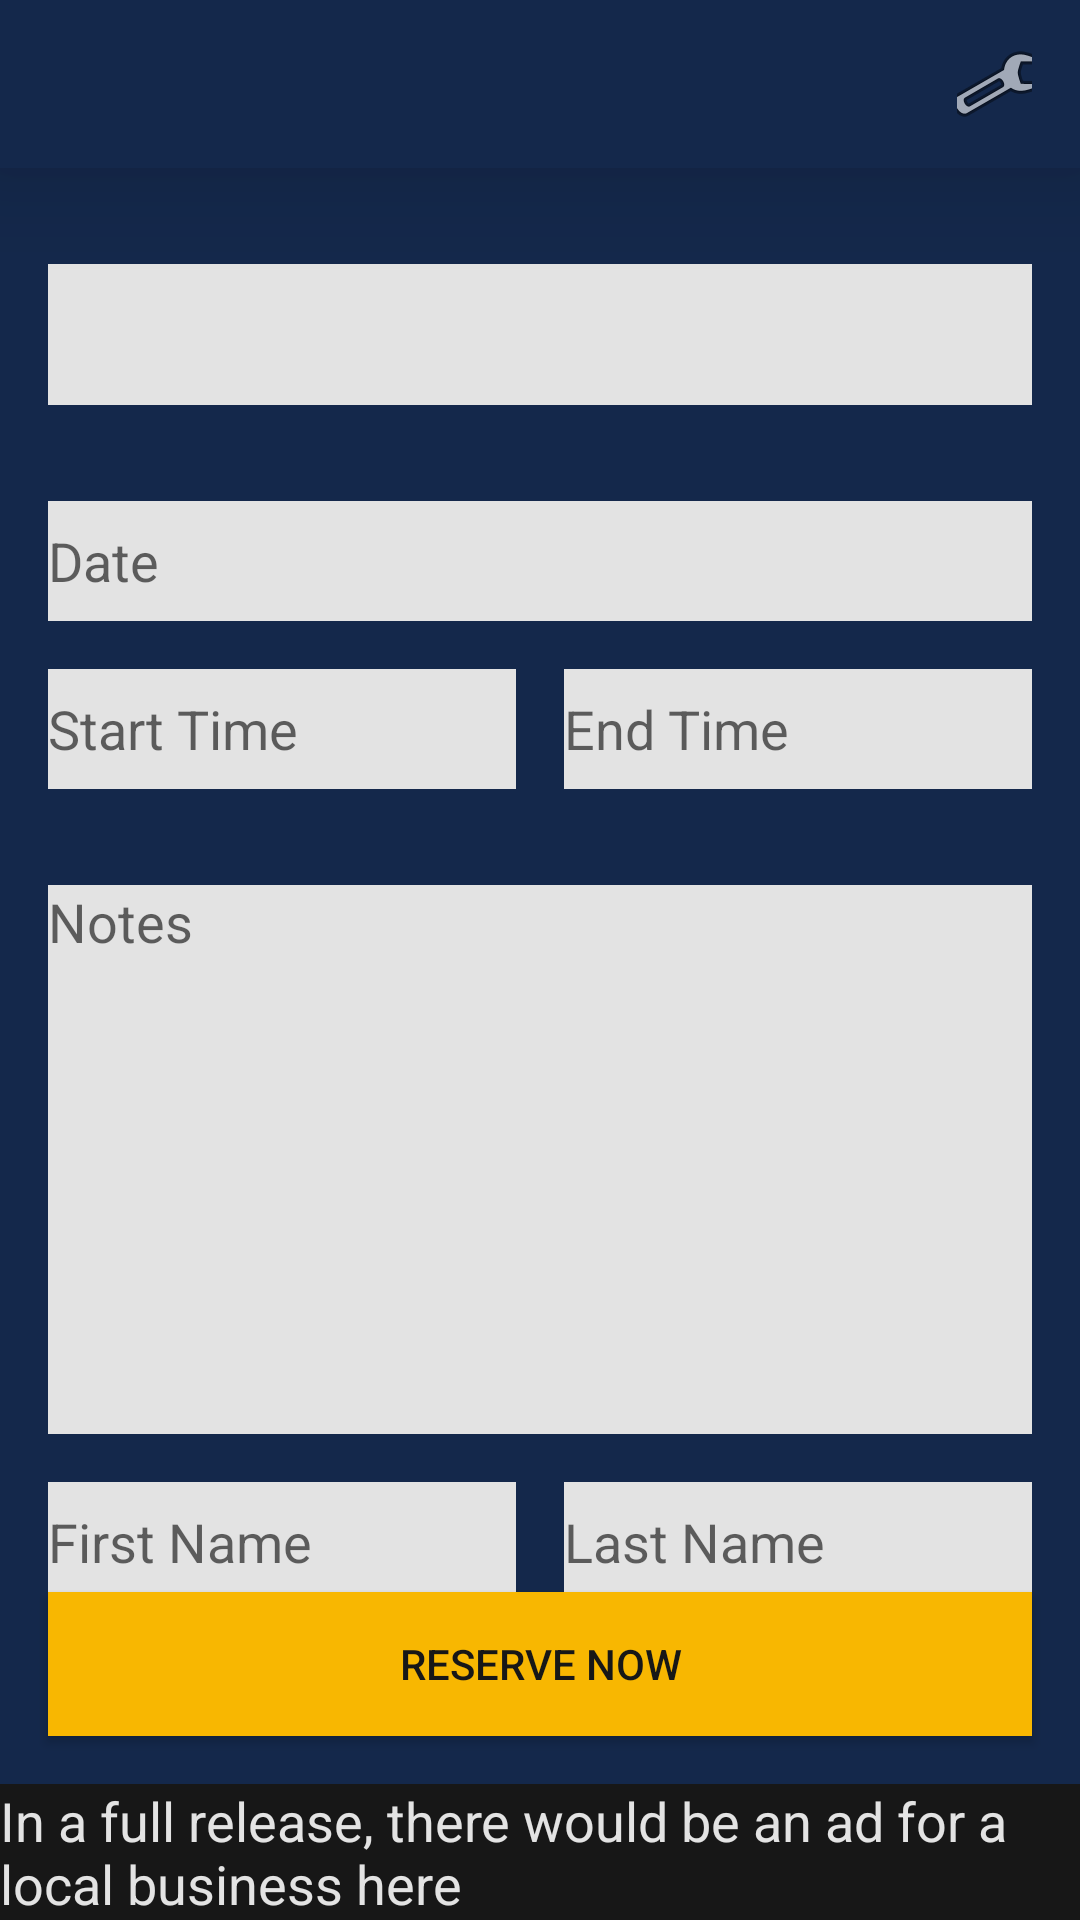

The Android layout XML behind this screen, and the referenced resources:
<!-- AndroidManifest.xml: application theme AppTheme -->
<!-- res/layout/activity_reserve_screen.xml -->
<?xml version="1.0" encoding="utf-8"?>
<androidx.constraintlayout.widget.ConstraintLayout xmlns:android="http://schemas.android.com/apk/res/android"
    xmlns:app="http://schemas.android.com/apk/res-auto"
    xmlns:tools="http://schemas.android.com/tools"
    android:layout_width="match_parent"
    android:layout_height="match_parent"
    tools:context=".ReserveScreen"
    android:background="@color/oxfordBlue">

    <include
        android:id="@+id/toolbar"
        layout="@layout/app_toolbar" />

    <Spinner
        android:id="@+id/route"
        android:layout_width="0dp"
        android:layout_height="47dp"
        android:layout_marginStart="16dp"
        android:layout_marginLeft="16dp"
        android:layout_marginTop="32dp"
        android:layout_marginEnd="16dp"
        android:layout_marginRight="16dp"
        android:background="@color/editTextBackground"
        android:spinnerMode="dropdown"
        app:layout_constraintEnd_toEndOf="parent"
        app:layout_constraintStart_toStartOf="parent"
        app:layout_constraintTop_toBottomOf="@+id/toolbar" />

    <EditText
        android:id="@+id/editTextTextMultiLine"
        android:layout_width="0dp"
        android:layout_height="183dp"
        android:layout_marginStart="16dp"
        android:layout_marginLeft="16dp"
        android:layout_marginTop="32dp"
        android:layout_marginEnd="16dp"
        android:layout_marginRight="16dp"
        android:background="@color/editTextBackground"
        android:autoText="false"
        android:ems="10"
        android:gravity="start|top"
        android:hint="@string/text_notes"
        android:inputType="textMultiLine"
        app:layout_constraintEnd_toEndOf="parent"
        app:layout_constraintHorizontal_bias="0.515"
        app:layout_constraintStart_toStartOf="parent"
        app:layout_constraintTop_toBottomOf="@+id/editTextTime" />

    <Button
        android:id="@+id/button7"
        style="@style/Widget.AppCompat.Button.Colored"
        android:background="@color/mustardYellow"
        android:layout_width="0dp"
        android:layout_height="wrap_content"
        android:layout_marginStart="16dp"
        android:layout_marginLeft="16dp"
        android:layout_marginEnd="16dp"
        android:layout_marginRight="16dp"
        android:layout_marginBottom="16dp"
        android:onClick="reserve"
        android:text="@string/button_reserve_now"
        android:textColor="@color/customDarkGray"
        app:layout_constraintBottom_toTopOf="@+id/textView6"
        app:layout_constraintEnd_toEndOf="parent"
        app:layout_constraintHorizontal_bias="1.0"
        app:layout_constraintStart_toStartOf="parent" />

    <EditText
        android:id="@+id/editTextTime"
        android:layout_width="0dp"
        android:layout_height="40dp"
        android:layout_marginStart="16dp"
        android:layout_marginLeft="16dp"
        android:layout_marginTop="16dp"
        android:layout_marginEnd="16dp"
        android:layout_marginRight="16dp"
        android:background="@color/editTextBackground"
        android:ems="10"
        android:hint="@string/text_start"
        android:inputType="time"
        app:layout_constraintEnd_toStartOf="@+id/editTextTime2"
        app:layout_constraintHorizontal_bias="0.5"
        app:layout_constraintStart_toStartOf="parent"
        app:layout_constraintTop_toBottomOf="@+id/editTextDate" />

    <EditText
        android:id="@+id/editTextTime2"
        android:layout_width="0dp"
        android:layout_height="40dp"
        android:layout_marginEnd="16dp"
        android:layout_marginRight="16dp"
        android:background="@color/editTextBackground"
        android:ems="10"
        android:hint="@string/text_end"
        android:inputType="time"
        app:layout_constraintBaseline_toBaselineOf="@+id/editTextTime"
        app:layout_constraintEnd_toEndOf="parent"
        app:layout_constraintHorizontal_bias="0.5"
        app:layout_constraintStart_toEndOf="@+id/editTextTime" />

    <EditText
        android:id="@+id/editTextDate"
        android:layout_width="0dp"
        android:layout_height="40dp"
        android:layout_marginStart="16dp"
        android:layout_marginLeft="16dp"
        android:layout_marginTop="32dp"
        android:layout_marginEnd="16dp"
        android:layout_marginRight="16dp"
        android:background="@color/editTextBackground"
        android:ems="10"
        android:hint="@string/text_date"
        android:inputType="date"
        app:layout_constraintEnd_toEndOf="parent"
        app:layout_constraintHorizontal_bias="0.0"
        app:layout_constraintStart_toStartOf="parent"
        app:layout_constraintTop_toBottomOf="@+id/route" />

    <EditText
        android:id="@+id/editTextTextPersonName"
        android:layout_width="0dp"
        android:layout_height="40dp"
        android:layout_marginStart="16dp"
        android:layout_marginLeft="16dp"
        android:layout_marginTop="16dp"
        android:background="@color/editTextBackground"
        android:ems="10"
        android:hint="@string/text_firstname"
        android:inputType="textPersonName"
        app:layout_constraintEnd_toStartOf="@+id/editTextTextPersonName2"
        app:layout_constraintHorizontal_bias="0.5"
        app:layout_constraintStart_toStartOf="parent"
        app:layout_constraintTop_toBottomOf="@+id/editTextTextMultiLine" />

    <EditText
        android:id="@+id/editTextTextPersonName2"
        android:layout_width="0dp"
        android:layout_height="40dp"
        android:layout_marginStart="16dp"
        android:layout_marginLeft="16dp"
        android:layout_marginEnd="16dp"
        android:layout_marginRight="16dp"
        android:background="@color/editTextBackground"
        android:ems="10"
        android:hint="@string/text_lastname"
        android:inputType="textPersonName"
        app:layout_constraintBaseline_toBaselineOf="@+id/editTextTextPersonName"
        app:layout_constraintEnd_toEndOf="parent"
        app:layout_constraintHorizontal_bias="0.5"
        app:layout_constraintStart_toEndOf="@+id/editTextTextPersonName" />

    <TextView
        android:id="@+id/textView6"
        android:layout_width="0dp"
        android:layout_height="wrap_content"
        android:text="@string/text_ad_placeholder"
        android:textAppearance="@style/TextAppearance.AppCompat.Medium"
        android:textColor="@color/editTextBackground"
        android:background="@color/customDarkGray"
        app:layout_constraintBottom_toBottomOf="parent"
        app:layout_constraintEnd_toEndOf="parent"
        app:layout_constraintStart_toStartOf="parent" />

</androidx.constraintlayout.widget.ConstraintLayout>
<!-- res/layout/app_toolbar.xml (included above) -->
<?xml version="1.0" encoding="utf-8"?>
<androidx.appcompat.widget.Toolbar xmlns:android="http://schemas.android.com/apk/res/android"
    xmlns:app="http://schemas.android.com/apk/res-auto"
    android:id="@+id/toolbar"
    android:layout_width="match_parent"
    android:layout_height="?attr/actionBarSize"
    android:background="@color/oxfordBlue"
    android:elevation="20dp"
    android:theme="@style/ToolbarTheme">
        <ImageButton
            android:id="@+id/settings"
            android:layout_width="25dp"
            android:layout_height="25dp"
            android:layout_gravity="end"
            android:layout_marginRight="16dp"
            android:background="#00FFFFFF"
            android:onClick="settings"
            android:src="@android:drawable/ic_menu_manage" />
</androidx.appcompat.widget.Toolbar>
<!-- resources referenced by this layout -->
<resources>
  <color name="customDarkGray">#171717</color>
  <color name="editTextBackground">#E3E3E3</color>
  <color name="mustardYellow">#F8B701</color>
  <color name="oxfordBlue">#14284B</color>
  <string name="button_reserve_now">Reserve Now</string>
  <string name="text_ad_placeholder">In a full release, there would be an ad for a local business here</string>
  <string name="text_date">Date</string>
  <string name="text_end">End Time</string>
  <string name="text_firstname">First Name</string>
  <string name="text_lastname">Last Name</string>
  <string name="text_notes">Notes</string>
  <string name="text_start">Start Time</string>
  <style name="ToolbarTheme" parent="Theme.AppCompat">
          
          <item name="colorPrimary">@color/customBlue</item>
          <item name="colorPrimaryDark">@color/oxfordBlue</item>
          <item name="colorAccent">@color/candyApple</item>
      </style>
  <style name="AppTheme" parent="Theme.AppCompat.Light.NoActionBar">
          
          <item name="colorPrimary">@color/customBlue</item>
          <item name="colorPrimaryDark">@color/oxfordBlue</item>
          <item name="colorAccent">@color/candyApple</item>
          <item name="titleTextColor">@color/editTextBackground</item>
      </style>
  <color name="customBlue">#00539F</color>
  <color name="candyApple">#ED1D25</color>
</resources>
